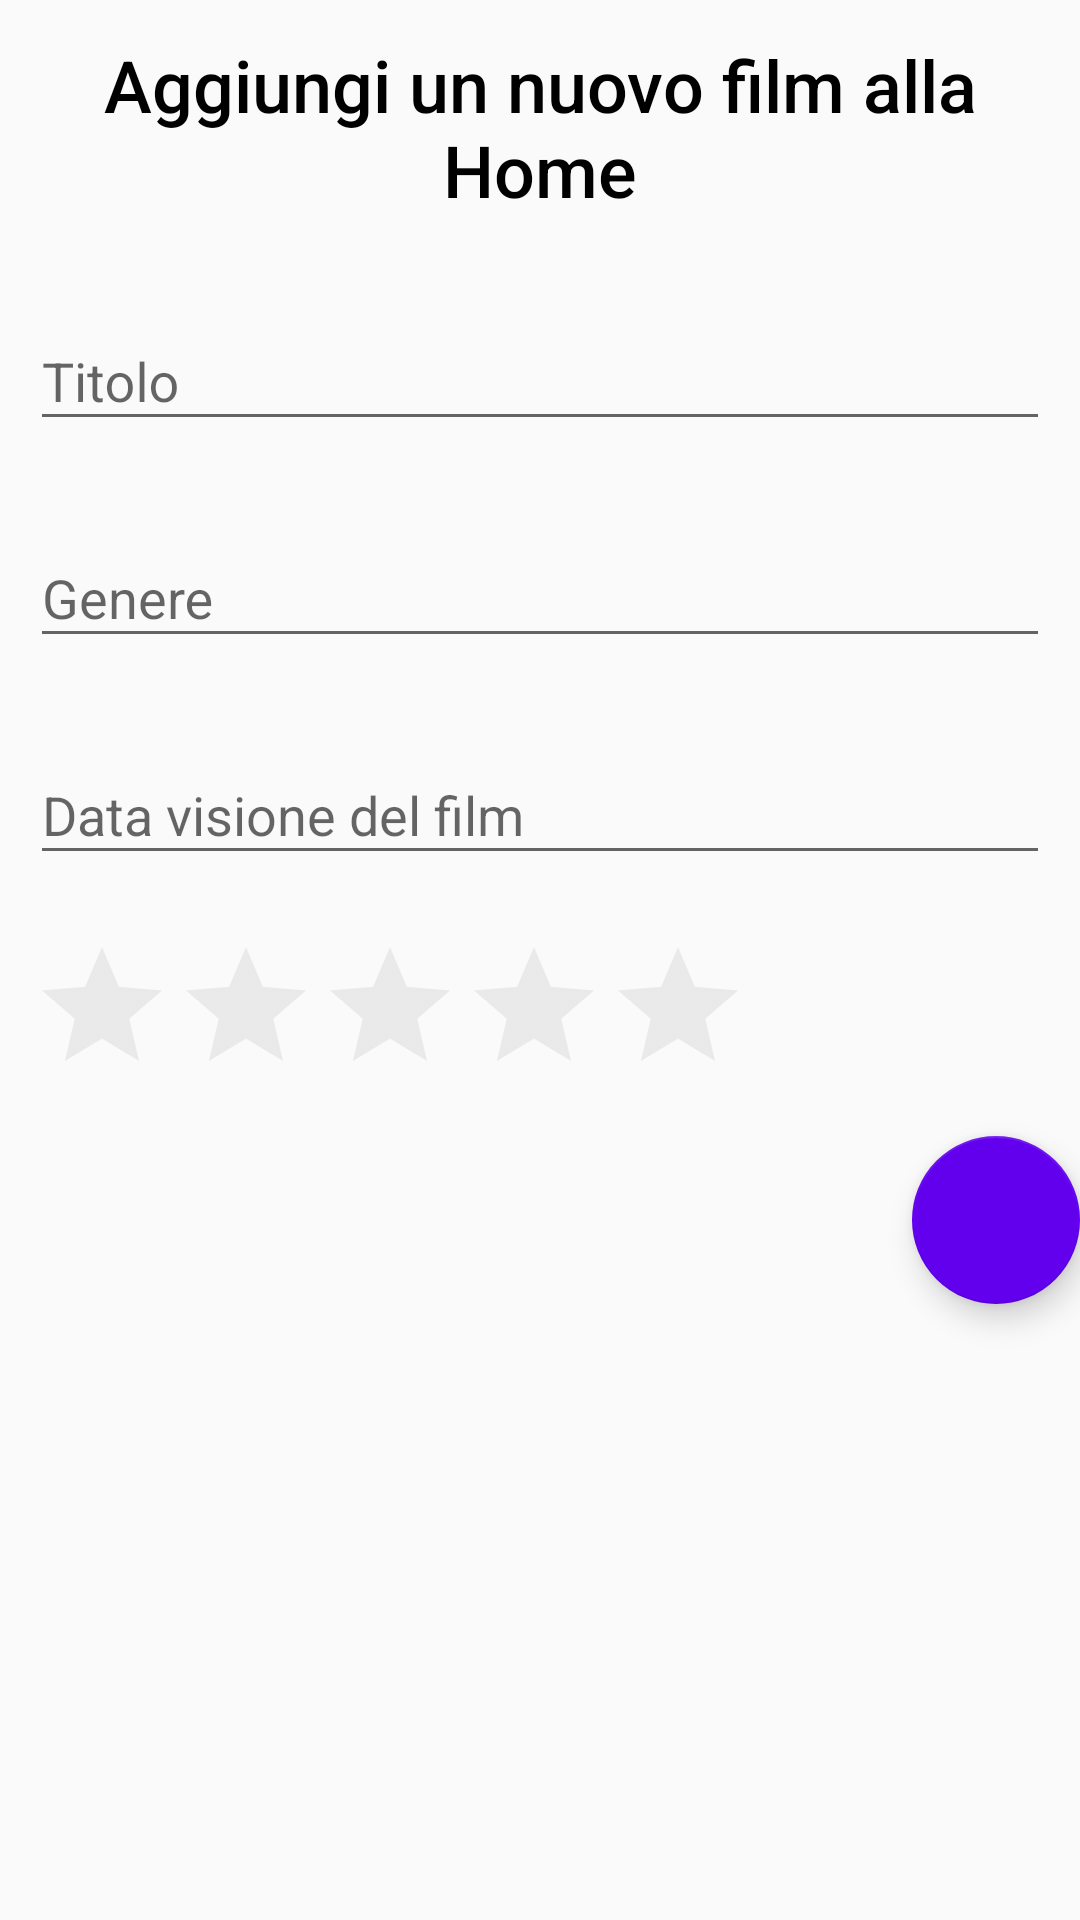

This screen was rendered from an Android layout file. Write that file and the resources it references.
<!-- AndroidManifest.xml: application theme AppTheme -->
<!-- res/layout/fragment_aggiungi.xml -->
<?xml version="1.0" encoding="utf-8"?>
<LinearLayout xmlns:android="http://schemas.android.com/apk/res/android"
    xmlns:app="http://schemas.android.com/apk/res-auto"
    xmlns:tools="http://schemas.android.com/tools"
    android:layout_width="match_parent"
    android:orientation="vertical"
    android:layout_height="wrap_content"
    tools:context=".AggiungiFragment">

    <TextView
        android:layout_width="match_parent"
        android:layout_height="wrap_content"
        android:layout_margin="12dp"
        android:fontFamily="sans-serif-medium"
        android:text="Aggiungi un nuovo film alla Home"
        android:textAlignment="center"

        android:textColor="@android:color/black"
        android:textSize="24sp"
        android:gravity="center_horizontal" />

    <com.google.android.material.textfield.TextInputLayout
        android:id="@+id/input_layout_name_titolo"
        android:layout_width="match_parent"
        android:layout_height="wrap_content"
        android:padding="10dp">



        <com.google.android.material.textfield.TextInputEditText
            android:id="@+id/edit_text_name_titolo"
            android:layout_width="match_parent"
            android:layout_height="wrap_content"
            android:hint="Titolo" />

    </com.google.android.material.textfield.TextInputLayout>





    <com.google.android.material.textfield.TextInputLayout
        android:id="@+id/input_layout_name_genere"
        android:layout_width="match_parent"
        android:layout_height="wrap_content"
        android:padding="10dp">

        <com.google.android.material.textfield.TextInputEditText
            android:id="@+id/edit_text_name_genere"
            android:layout_width="match_parent"
            android:layout_height="wrap_content"
            android:hint="Genere" />
    </com.google.android.material.textfield.TextInputLayout>




    <com.google.android.material.textfield.TextInputLayout
        android:id="@+id/input_layout_name_data"
        android:layout_width="match_parent"
        android:layout_height="wrap_content"
        android:padding="10dp">

        <com.google.android.material.textfield.TextInputEditText
            android:id="@+id/edit_text_name_data"
            android:layout_width="match_parent"
            android:layout_height="wrap_content"
            android:hint="Data visione del film" />
    </com.google.android.material.textfield.TextInputLayout>

    <com.google.android.material.textfield.TextInputLayout
        android:id="@+id/input_layout_name_rating"
        android:layout_width="match_parent"
        android:layout_height="wrap_content"
        android:padding="10dp">

        <androidx.appcompat.widget.AppCompatRatingBar
            android:layout_width="wrap_content"
            android:layout_height="wrap_content"
            android:id="@+id/ratingbar"
            android:theme="@style/RatingBar"
            android:max="5"
            android:stepSize="1"/>


    </com.google.android.material.textfield.TextInputLayout>


    <com.google.android.material.floatingactionbutton.FloatingActionButton
        android:id="@+id/aggiungi_bottone"
        android:layout_width="wrap_content"
        android:layout_height="match_parent"
        android:layout_gravity="right"
        android:src="@drawable/ic_add_black_24dp"
        android:tint="@color/cardview_light_background"
        app:backgroundTint="@color/design_default_color_primary" />



</LinearLayout>
<!-- resources referenced by this layout -->
<resources>
  <style name="RatingBar" parent="Theme.AppCompat">
          <item name="colorControlNormal">@color/cardview_shadow_start_color</item>
          <item name="colorControlActivated">#ffd700</item>
      </style>
  <style name="AppTheme" parent="Theme.AppCompat.Light.DarkActionBar">
          
          <item name="colorPrimary">@color/design_default_color_primary</item>
          <item name="colorPrimaryDark">@color/design_default_color_primary</item>
          <item name="colorAccent">@color/design_default_color_primary</item>
      </style>
</resources>
